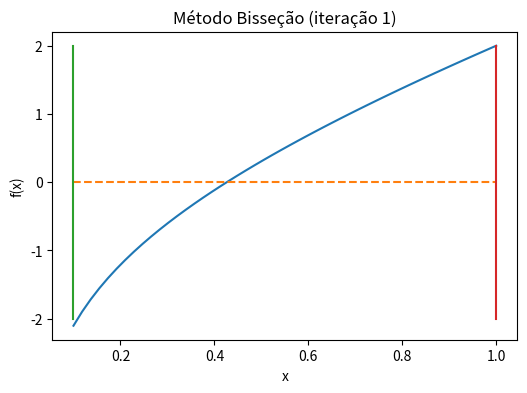
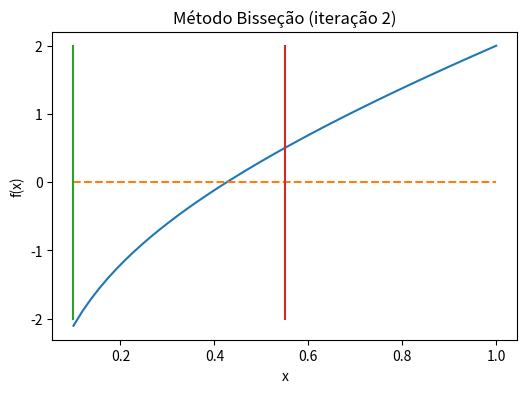
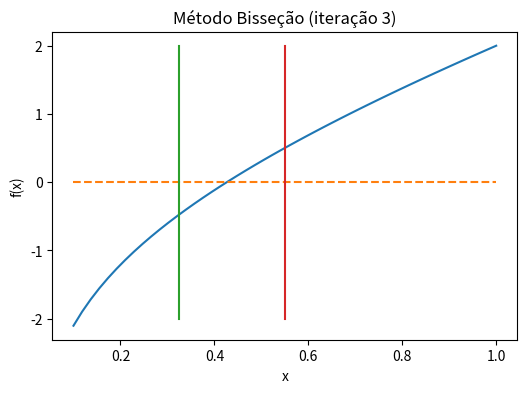
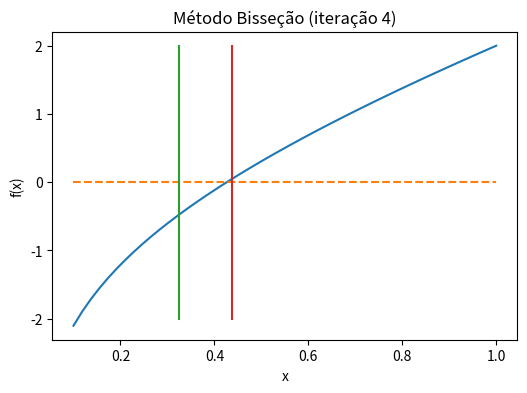
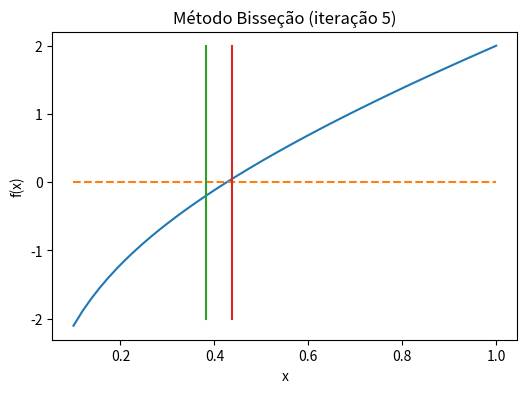
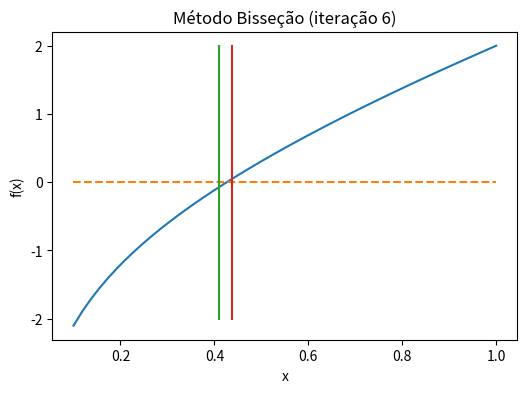
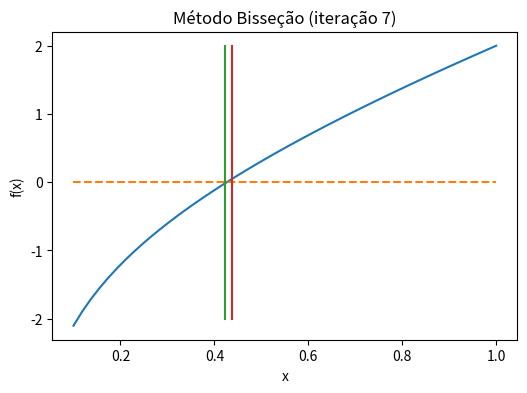
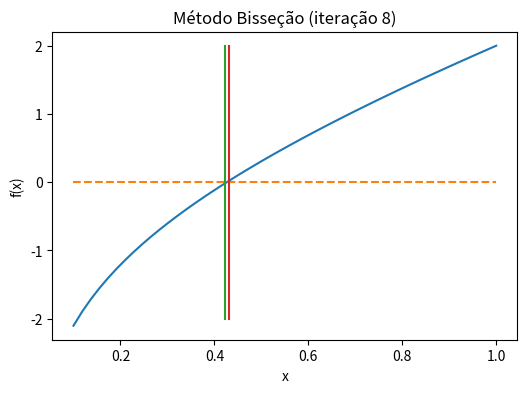

Here is the Python script that generated these plots, in order:
# -*- coding: utf-8 -*-
"""
Método de Bisseção para resolução de equações não lineares
@author: roymel
"""

import numpy as np
import matplotlib.pyplot as plt

'Dados'
xi = 0.1 
xs=1
tol=0.01

'Calculos preliminares'
fi = 2*xi + np.log(xi)
fs = 2*xs + np.log(xs)

'Formatando a saída do print no numpy'
np.set_printoptions(formatter={'float': lambda x: "{0:0.4f}".format(x)}) 

'Setando variáveis'
erro = 100
it = 0

'Começo do processo iterativo'
while erro>tol and it<50:   
    it = it+1
    x=(xi+xs)/2
    f=2*x + np.log(x)
    erro = xs-xi
    
    'Gráfico'
    xg = np.linspace(0.1,1)
    fg = 2*xg + np.log(xg)
    zero = 0*xg
    plt.figure(figsize=(6,4))
    plt.title(f'Método Bisseção (iteração {it})')
    plt.plot(xg,fg)
    plt.plot(xg,zero,'--')
    plt.plot([xi,xi],[-2,2])
    plt.plot([xs,xs],[-2,2])
    plt.xlabel('x')
    plt.ylabel('f(x)')
    
    'Apresentando os resultados'
    if it ==1:
        print(['xi', 'fi', 'x', 'f', 'xs', 'fs'])
    print(np.array([xi,fi,x,f,xs,fs,erro]))
    
    'Atualizando variáveis'
    if f*fi>0: 
        xi=x
        fi=f
    else:
        xs=x
        fs=f
    
    
    
    
    
